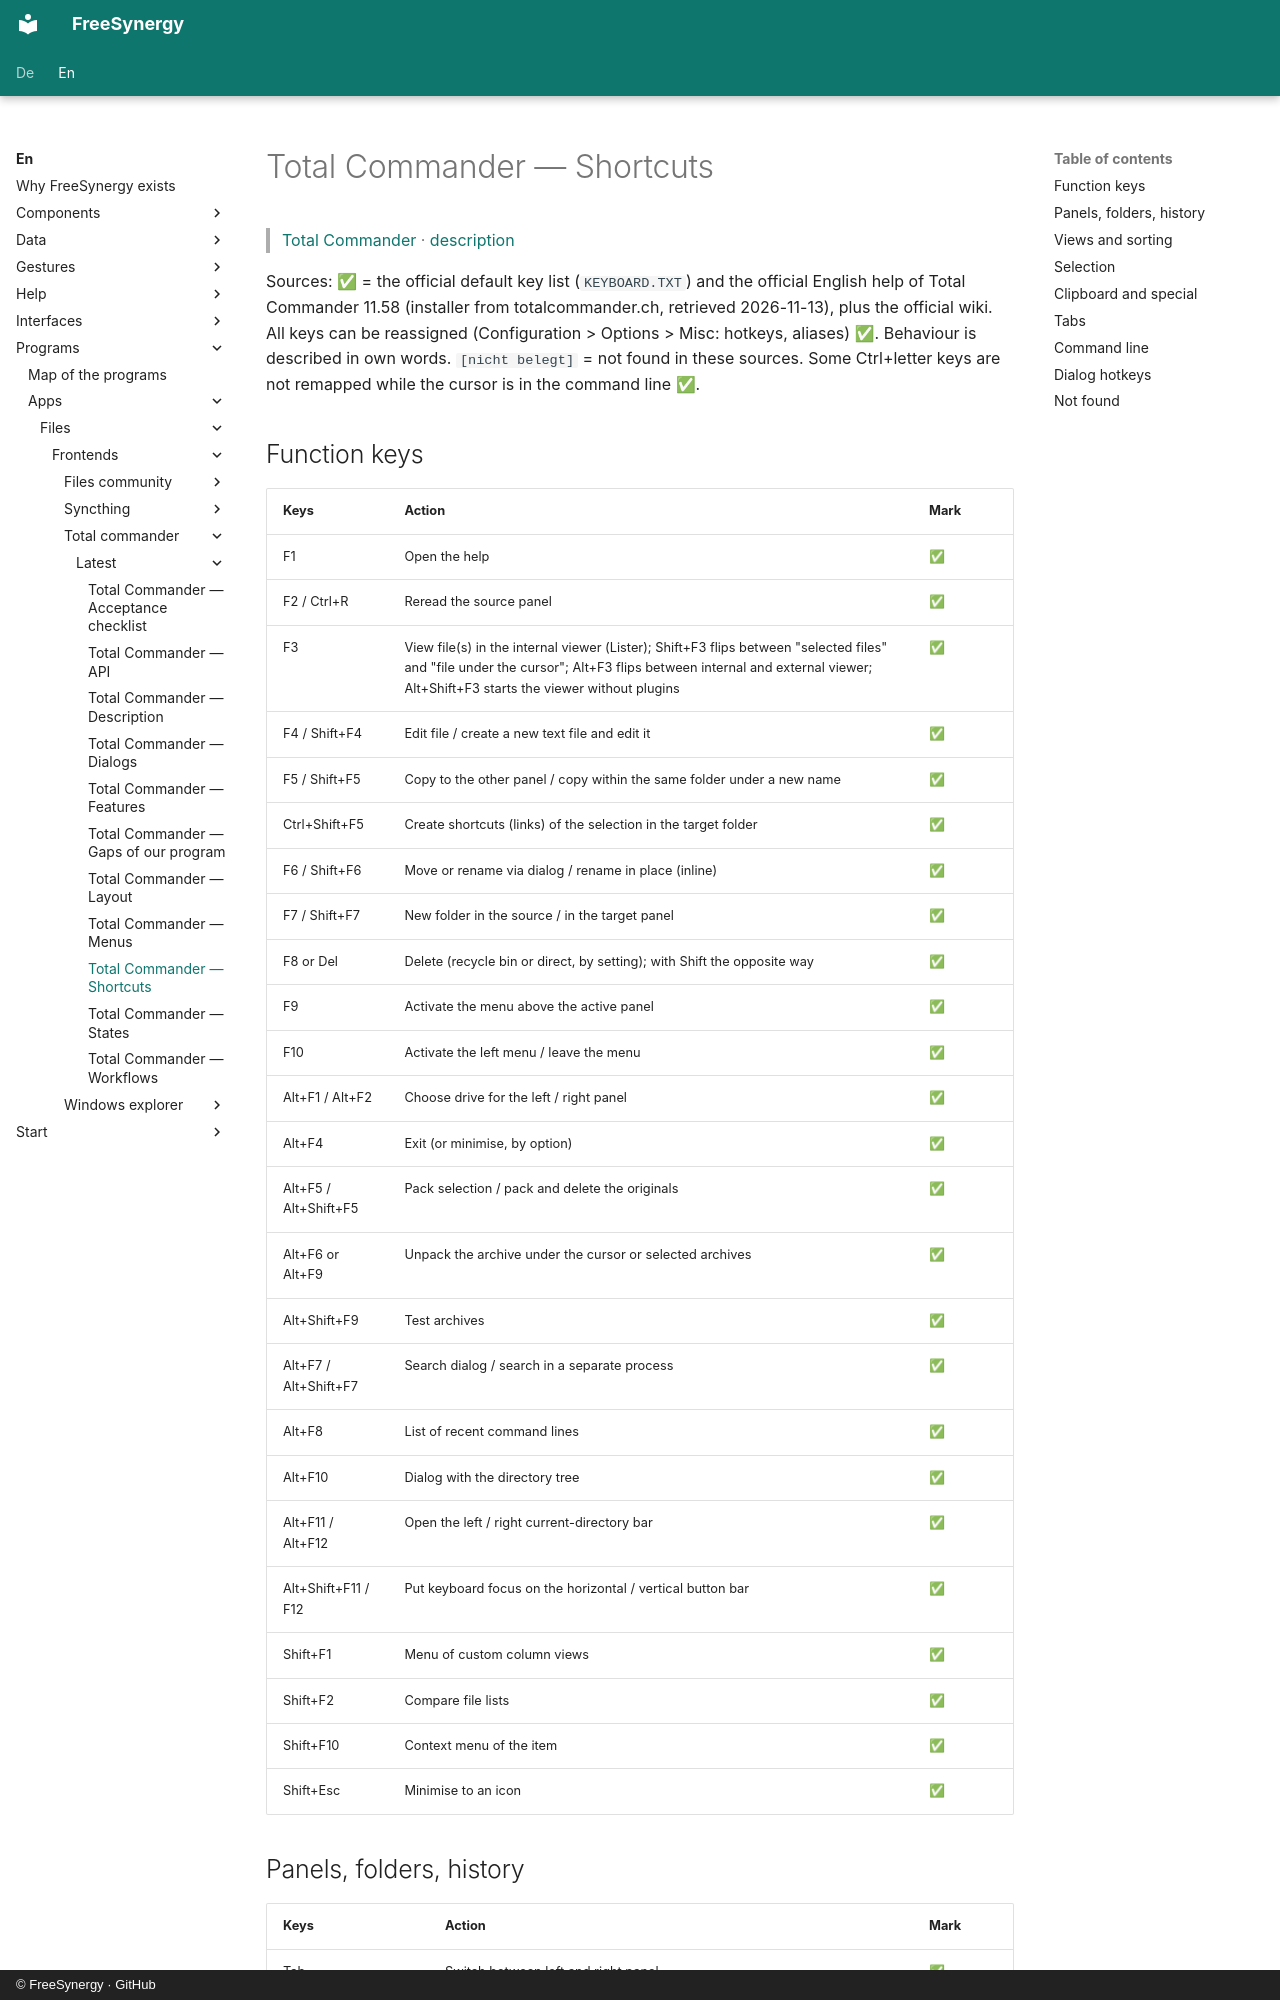

repository: FreeSynergy/fs-documentation · page: en/programs/apps/files/frontends/total-commander/latest/shortcuts/index.html · generator: mkdocs · copyright: © FreeSynergy · GitHub

# Total Commander — Shortcuts

> [Total Commander](../index.md) · [description](description.md)

Sources: ✅ = the official default key list (`KEYBOARD.TXT`) and the official English help of Total Commander 11.58 (installer from totalcommander.ch, retrieved 2026-11-13), plus the official wiki. All keys can be reassigned (Configuration > Options > Misc: hotkeys, aliases) ✅. Behaviour is described in own words. `[nicht belegt]` = not found in these sources. Some Ctrl+letter keys are not remapped while the cursor is in the command line ✅.

## Function keys

| Keys | Action | Mark |
|------|--------|------|
| F1 | Open the help | ✅ |
| F2 / Ctrl+R | Reread the source panel | ✅ |
| F3 | View file(s) in the internal viewer (Lister); Shift+F3 flips between "selected files" and "file under the cursor"; Alt+F3 flips between internal and external viewer; Alt+Shift+F3 starts the viewer without plugins | ✅ |
| F4 / Shift+F4 | Edit file / create a new text file and edit it | ✅ |
| F5 / Shift+F5 | Copy to the other panel / copy within the same folder under a new name | ✅ |
| Ctrl+Shift+F5 | Create shortcuts (links) of the selection in the target folder | ✅ |
| F6 / Shift+F6 | Move or rename via dialog / rename in place (inline) | ✅ |
| F7 / Shift+F7 | New folder in the source / in the target panel | ✅ |
| F8 or Del | Delete (recycle bin or direct, by setting); with Shift the opposite way | ✅ |
| F9 | Activate the menu above the active panel | ✅ |
| F10 | Activate the left menu / leave the menu | ✅ |
| Alt+F1 / Alt+F2 | Choose drive for the left / right panel | ✅ |
| Alt+F4 | Exit (or minimise, by option) | ✅ |
| Alt+F5 / Alt+Shift+F5 | Pack selection / pack and delete the originals | ✅ |
| Alt+F6 or Alt+F9 | Unpack the archive under the cursor or selected archives | ✅ |
| Alt+Shift+F9 | Test archives | ✅ |
| Alt+F7 / Alt+Shift+F7 | Search dialog / search in a separate process | ✅ |
| Alt+F8 | List of recent command lines | ✅ |
| Alt+F10 | Dialog with the directory tree | ✅ |
| Alt+F11 / Alt+F12 | Open the left / right current-directory bar | ✅ |
| Alt+Shift+F11 / F12 | Put keyboard focus on the horizontal / vertical button bar | ✅ |
| Shift+F1 | Menu of custom column views | ✅ |
| Shift+F2 | Compare file lists | ✅ |
| Shift+F10 | Context menu of the item | ✅ |
| Shift+Esc | Minimise to an icon | ✅ |
